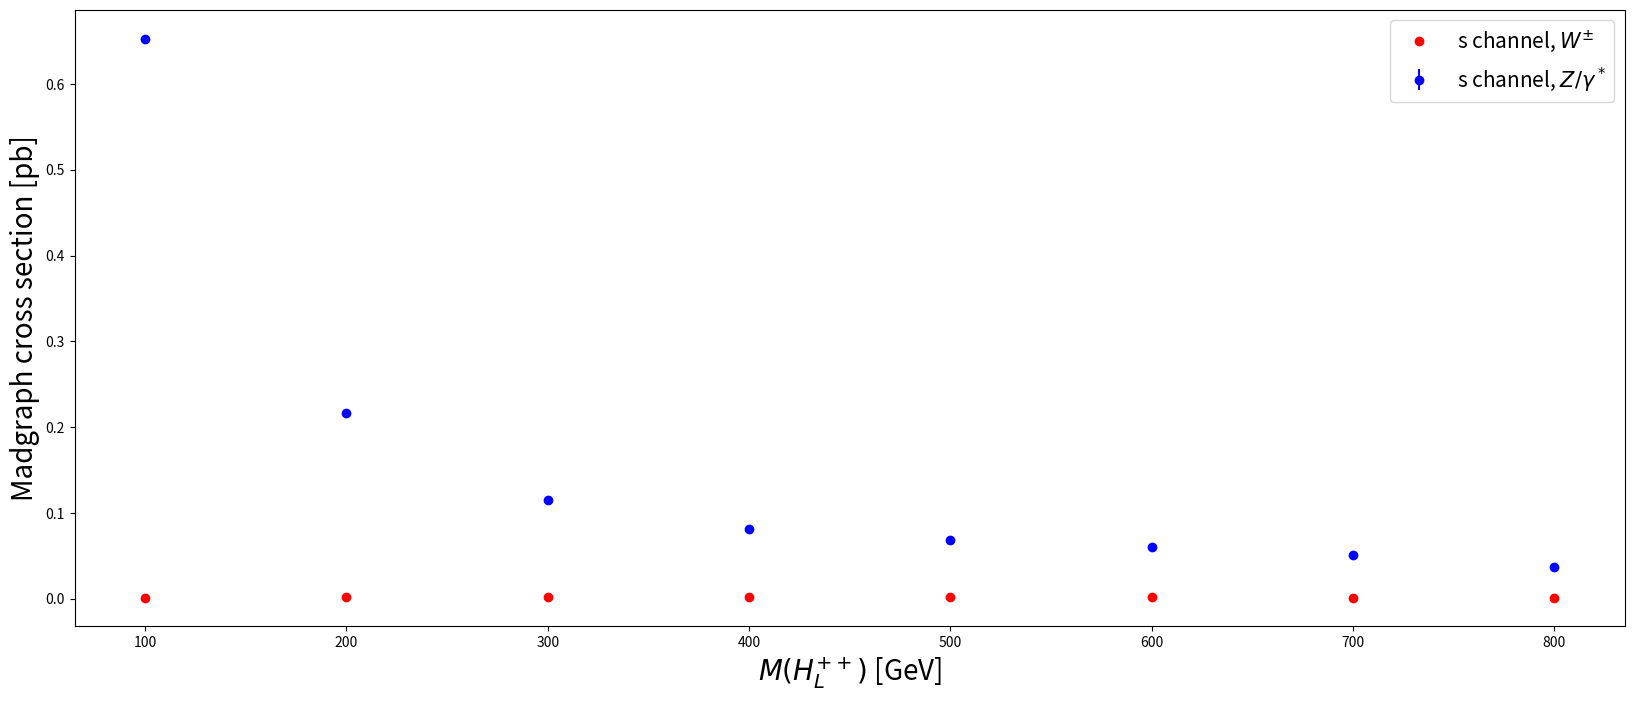

The matplotlib source for this figure: (Note: this script raises an exception after producing the figure.)
#!/bin/python3
import matplotlib.pyplot as plt

# FIXME write parser of html files from MG?
masses = [100, 200, 300, 400, 500, 600, 700, 800]

# in pb
crossSections_schan_Z    = [0.6524, 0.2167, 0.1149, 0.08092, 0.06834, 0.06076, 0.05154, 0.03723]
crossSectionsUnc_schan_Z =  [0.0013, 0.00059, 0.00025, 0.00018,0.00015, 0.00014, 0.00015, 6.4E-05]

crossSections_schan_W = [0.001246, 0.001959, 0.002191, 0.002109, 0.001876, 0.001602, 0.001329, 0.001079]

if (len(crossSections_schan_Z) != len(masses)):
    print("Invalid masses/crossSections dimensions. Please check!")
    exit(1)

if (len(crossSections_schan_W) != len(masses)):
    print("Invalid masses/crossSections dimensions. Please check!")
    exit(1)

# plot!
fig, axis = plt.subplots(figsize = (20, 8))
#plt.plot(masses, crossSections_schan, c = "b", label="s channel", linestyle = "", marker = 'o')
plt.errorbar(masses, crossSections_schan_Z, yerr = crossSectionsUnc_schan_Z, c = "b", label="s channel, $Z/\gamma^*$", linestyle = "", marker = 'o')
plt.plot(masses, crossSections_schan_W, c = "r", label="s channel, $W^{\pm}$", linestyle = "", marker = 'o')

#axis.set_xlabel("Cross section [pb]", fontsize = 20)
axis.set_ylabel("Madgraph cross section [pb]", fontsize = 20)
axis.set_xlabel("$M(H^{++}_{L})$ [GeV]", fontsize = 20)

plt.legend(loc = 'upper right', fontsize = 15)

tickSize = 14
for tick in axis.xaxis.get_major_ticks():
    tick.label.set_fontsize(tickSize)

for tick in axis.yaxis.get_major_ticks():
    tick.label.set_fontsize(tickSize)

plt.show()
plotSave = "cross_sections_vs_mass.pdf"
fig.savefig(plotSave)
print("Created {plot}".format(plot=plotSave))
